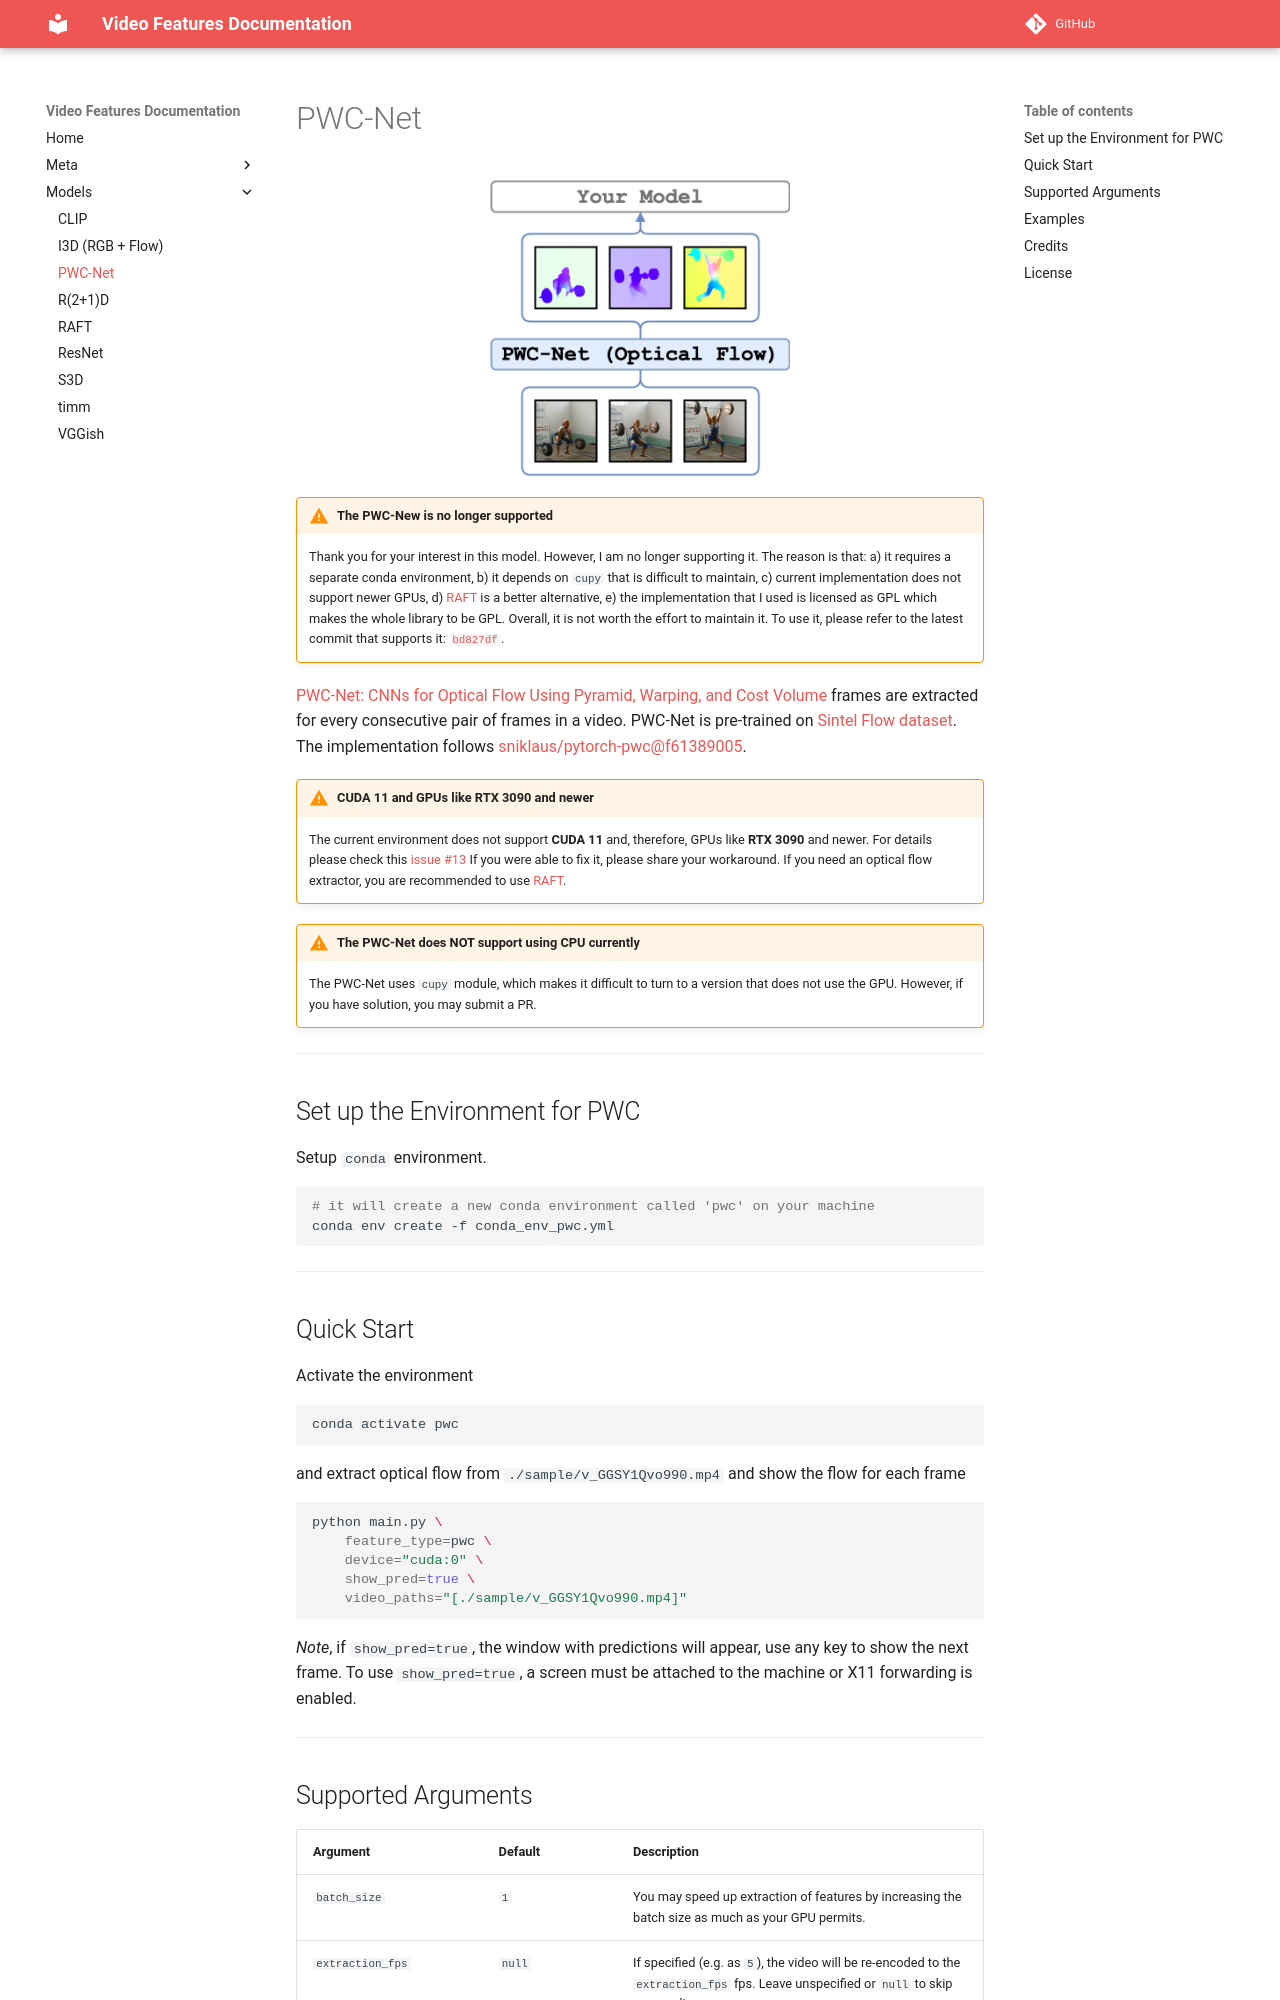

repository: v-iashin/video_features · page: models/pwc/index.html · generator: mkdocs

# PWC-Net
<figure>
  <img src="../../_assets/pwc.png" width="300" />
</figure>

!!! warning "The PWC-New is no longer supported"

    Thank you for your interest in this model. However, I am no longer supporting it.
    The reason is that: a) it requires a separate conda environment, b) it depends on `cupy` that is difficult to maintain, c) current implementation does not support newer GPUs, d) [RAFT](https://v-iashin.github.io/video_features/models/raft) is a better alternative, e) the implementation that I used is licensed as GPL which makes the whole library to be GPL. Overall, it is not worth the effort to maintain it. To use it, please refer to the latest commit that supports it: [`bd827df`](https://github.com/v-iashin/video_features/tree/bd827df5e543ef3270946bcf63e47e18abcdd9ab).

[PWC-Net: CNNs for Optical Flow Using Pyramid, Warping, and Cost Volume](https://arxiv.org/abs/1709.02371) frames are extracted for every consecutive pair of frames in a video. PWC-Net is pre-trained on [Sintel Flow dataset](http://sintel.is.tue.mpg.de/). The implementation follows [sniklaus/pytorch-pwc@f61389005](https://github.com/sniklaus/pytorch-pwc/tree/f6138900578214ab4e3daef6743b88f7824293be).

!!! warning "CUDA 11 and GPUs like RTX 3090 and newer"

    The current environment does not support **CUDA 11** and, therefore, GPUs like **RTX 3090** and newer.
    For details please check this [issue #13](https://github.com/v-iashin/video_features/issues/13)
    If you were able to fix it, please share your workaround.
    If you need an optical flow extractor, you are recommended to use [RAFT](raft.md).

!!! warning "The PWC-Net does NOT support using CPU currently"

    The PWC-Net uses `cupy` module, which makes it difficult to turn to a version that does not use the GPU. However, if you have solution, you may submit a PR.


---

## Set up the Environment for PWC
Setup `conda` environment.
```bash
# it will create a new conda environment called 'pwc' on your machine
conda env create -f conda_env_pwc.yml
```

---

## Quick Start

Activate the environment
```bash
conda activate pwc
```

and extract optical flow from `./sample/v_GGSY1Qvo990.mp4` and show the flow for each frame
```bash
python main.py \
    feature_type=pwc \
    device="cuda:0" \
    show_pred=true \
    video_paths="[./sample/v_GGSY1Qvo990.mp4]"
```
*Note*, if `show_pred=true`, the window with predictions will appear, use any key to show the next frame.
To use `show_pred=true`, a screen must be attached to the machine or X11 forwarding is enabled.

---
